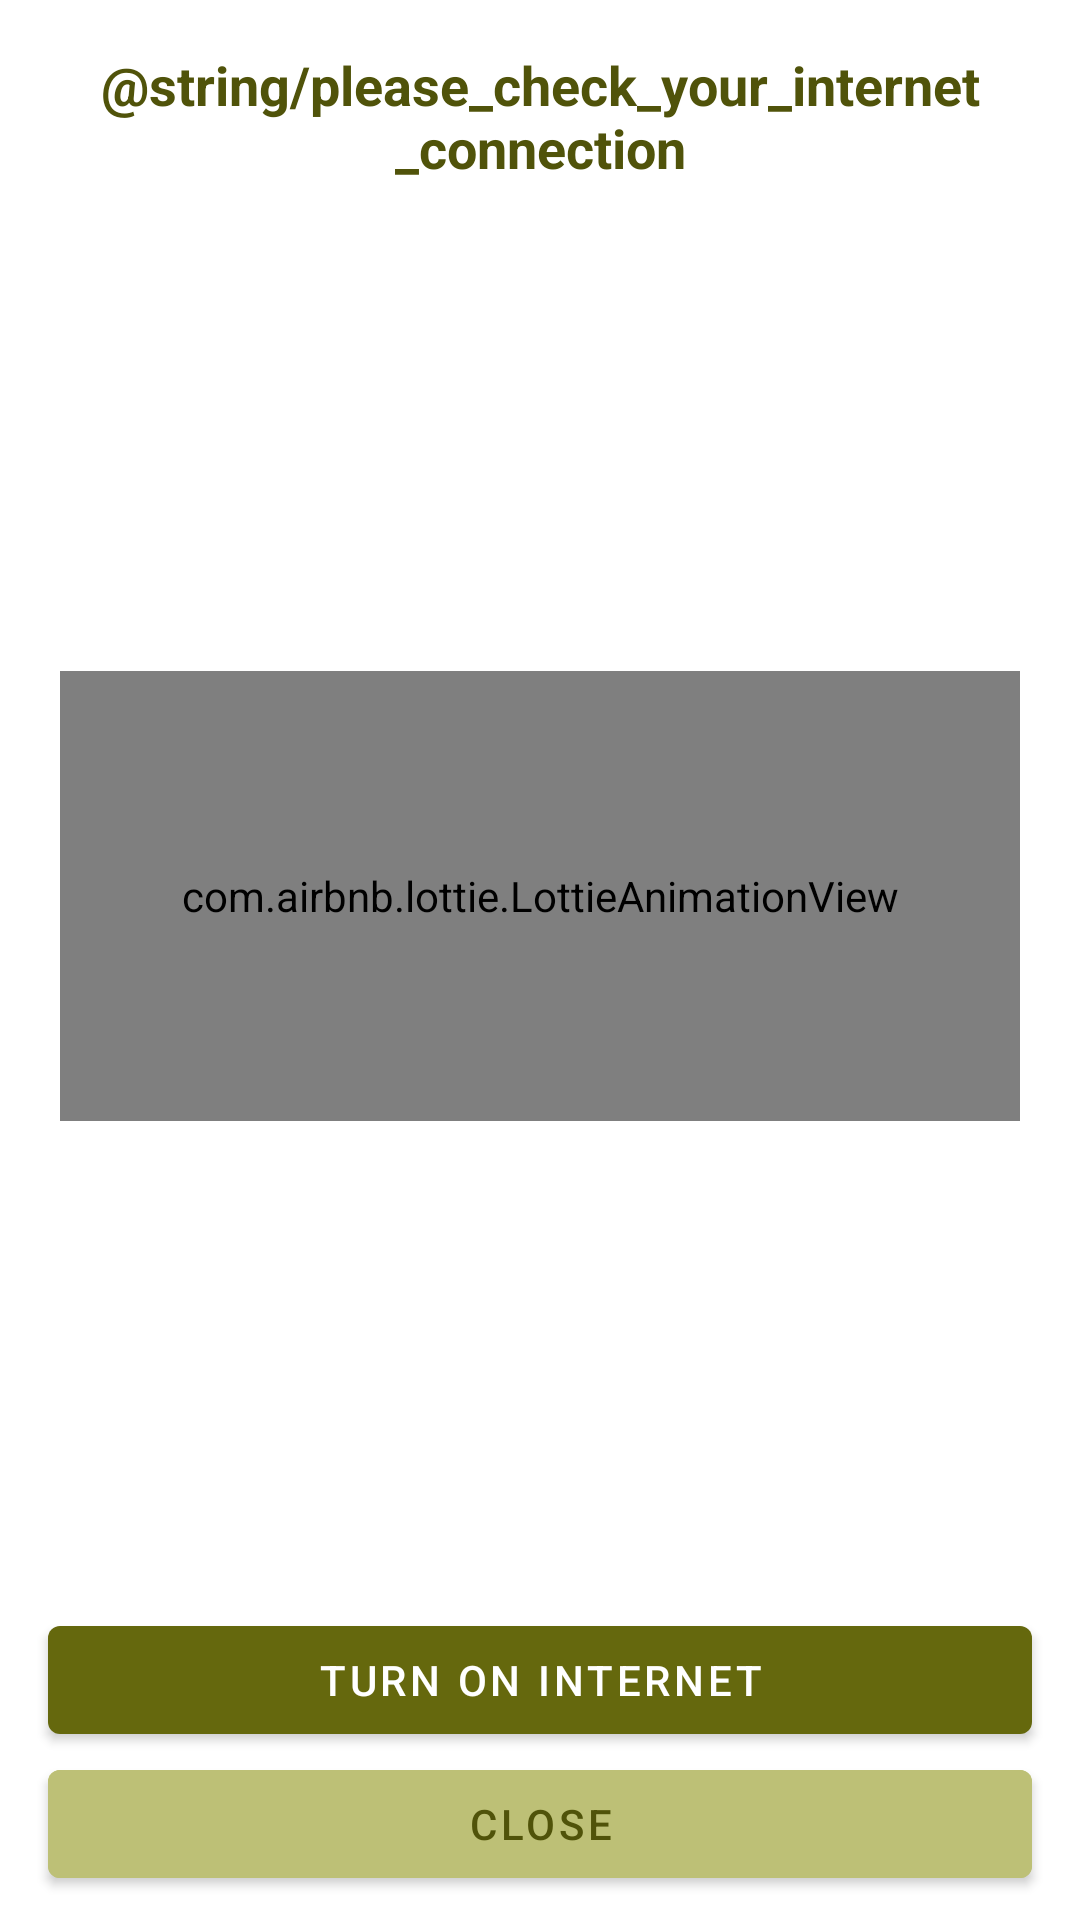

This screen was rendered from an Android layout file. Write that file and the resources it references.
<!-- AndroidManifest.xml: application theme Theme.MPFApp -->
<!-- res/layout/check_internet_dialog_layout.xml -->
<?xml version="1.0" encoding="utf-8"?>
<androidx.constraintlayout.widget.ConstraintLayout xmlns:android="http://schemas.android.com/apk/res/android"
    xmlns:app="http://schemas.android.com/apk/res-auto"
    xmlns:tools="http://schemas.android.com/tools"
    android:layout_width="match_parent"
    android:layout_height="match_parent">

    <TextView
        android:id="@+id/textView6"
        android:layout_width="0sp"
        android:layout_height="wrap_content"
        android:layout_marginStart="8dp"
        android:layout_marginTop="16dp"
        android:layout_marginEnd="8dp"
        android:gravity="center_horizontal"
        android:text="@string/please_check_your_internet_connection"
        android:textColor="@color/mycolor_dark1"
        android:textSize="18sp"
        android:textStyle="bold"
        app:layout_constraintEnd_toEndOf="parent"
        app:layout_constraintHorizontal_bias="0.5"
        app:layout_constraintStart_toStartOf="parent"
        app:layout_constraintTop_toTopOf="parent" />

    <com.airbnb.lottie.LottieAnimationView
        android:id="@+id/imageView6"
        android:layout_width="0sp"
        android:layout_height="150sp"
        android:layout_marginHorizontal="20sp"
        android:layout_marginVertical="16sp"
        app:layout_constraintBottom_toTopOf="@+id/internet_check_btn"
        app:layout_constraintEnd_toEndOf="parent"
        app:layout_constraintStart_toStartOf="parent"
        app:layout_constraintTop_toBottomOf="@+id/textView6"
        app:lottie_autoPlay="true"
        app:lottie_loop="true"
        app:lottie_rawRes="@raw/network_not_available_lottie" />

    <Button
        android:id="@+id/internet_check_btn"
        android:layout_width="0sp"
        android:layout_height="wrap_content"
        android:layout_marginStart="16dp"
        android:layout_marginEnd="16dp"
        android:text="Turn ON Internet"
        app:layout_constraintBottom_toTopOf="@+id/close_btn"
        app:layout_constraintEnd_toEndOf="parent"
        app:layout_constraintHorizontal_bias="0.0"
        app:layout_constraintStart_toStartOf="parent" />

    <Button
        android:id="@+id/close_btn"
        android:layout_width="0sp"
        android:layout_height="wrap_content"
        android:layout_marginStart="16dp"
        android:layout_marginEnd="16dp"
        android:layout_marginBottom="8dp"
        android:backgroundTint="@color/mycolor_light1"
        android:text="Close"
        android:textColor="@color/mycolor_dark1"
        app:layout_constraintBottom_toBottomOf="parent"
        app:layout_constraintEnd_toEndOf="parent"
        app:layout_constraintHorizontal_bias="0.5"
        app:layout_constraintStart_toStartOf="parent" />

</androidx.constraintlayout.widget.ConstraintLayout>
<!-- resources referenced by this layout -->
<resources>
  <color name="mycolor_dark1">#50530A</color>
  <color name="mycolor_light1">#BDC076</color>
  <style name="Theme.MPFApp" parent="Theme.MaterialComponents.Light.DarkActionBar">
          
          <item name="colorPrimary">@color/mycolor1</item>
          <item name="colorPrimaryVariant">@color/mycolor_dark1</item>
          <item name="colorOnPrimary">@color/white</item>
  
          
          <item name="android:statusBarColor" tools:targetApi="l">?attr/colorPrimaryVariant</item>
          <item name="android:navigationBarColor" tools:targetApi="lollipop">@color/mycolor1</item>
          
          <item name="android:windowContentTransitions" tools:targetApi="lollipop">true</item>
      </style>
  <color name="mycolor1">#65680D</color>
  <color name="white">#FFFFFFFF</color>
</resources>
